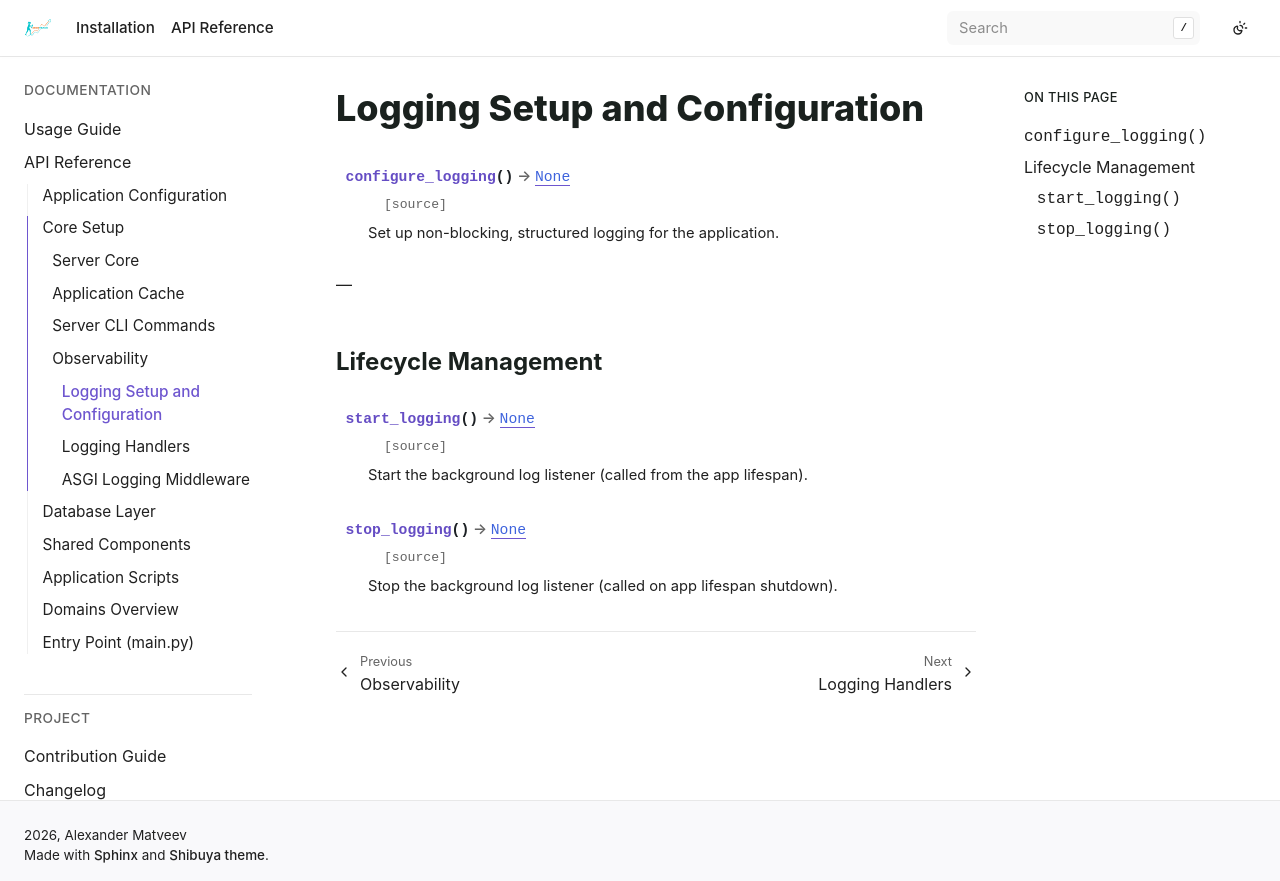

repository: bizoxe/iron-track · page: api/server/observability/setup.html · generator: sphinx

Logging Setup and Configuration
===============================

.. autofunction:: app.server.observability.setup.configure_logging

---

Lifecycle Management
--------------------

.. autofunction:: app.server.observability.setup.start_logging
.. autofunction:: app.server.observability.setup.stop_logging
